5-way image classification set "split_dataset" from GitHub (SakuraRabbit18/Jingrun-Kan-Laixiang-Xu-garlic-leaf-disease-identification); label vocabulary: blight, botrytis, healthy, purple blotch, rust.

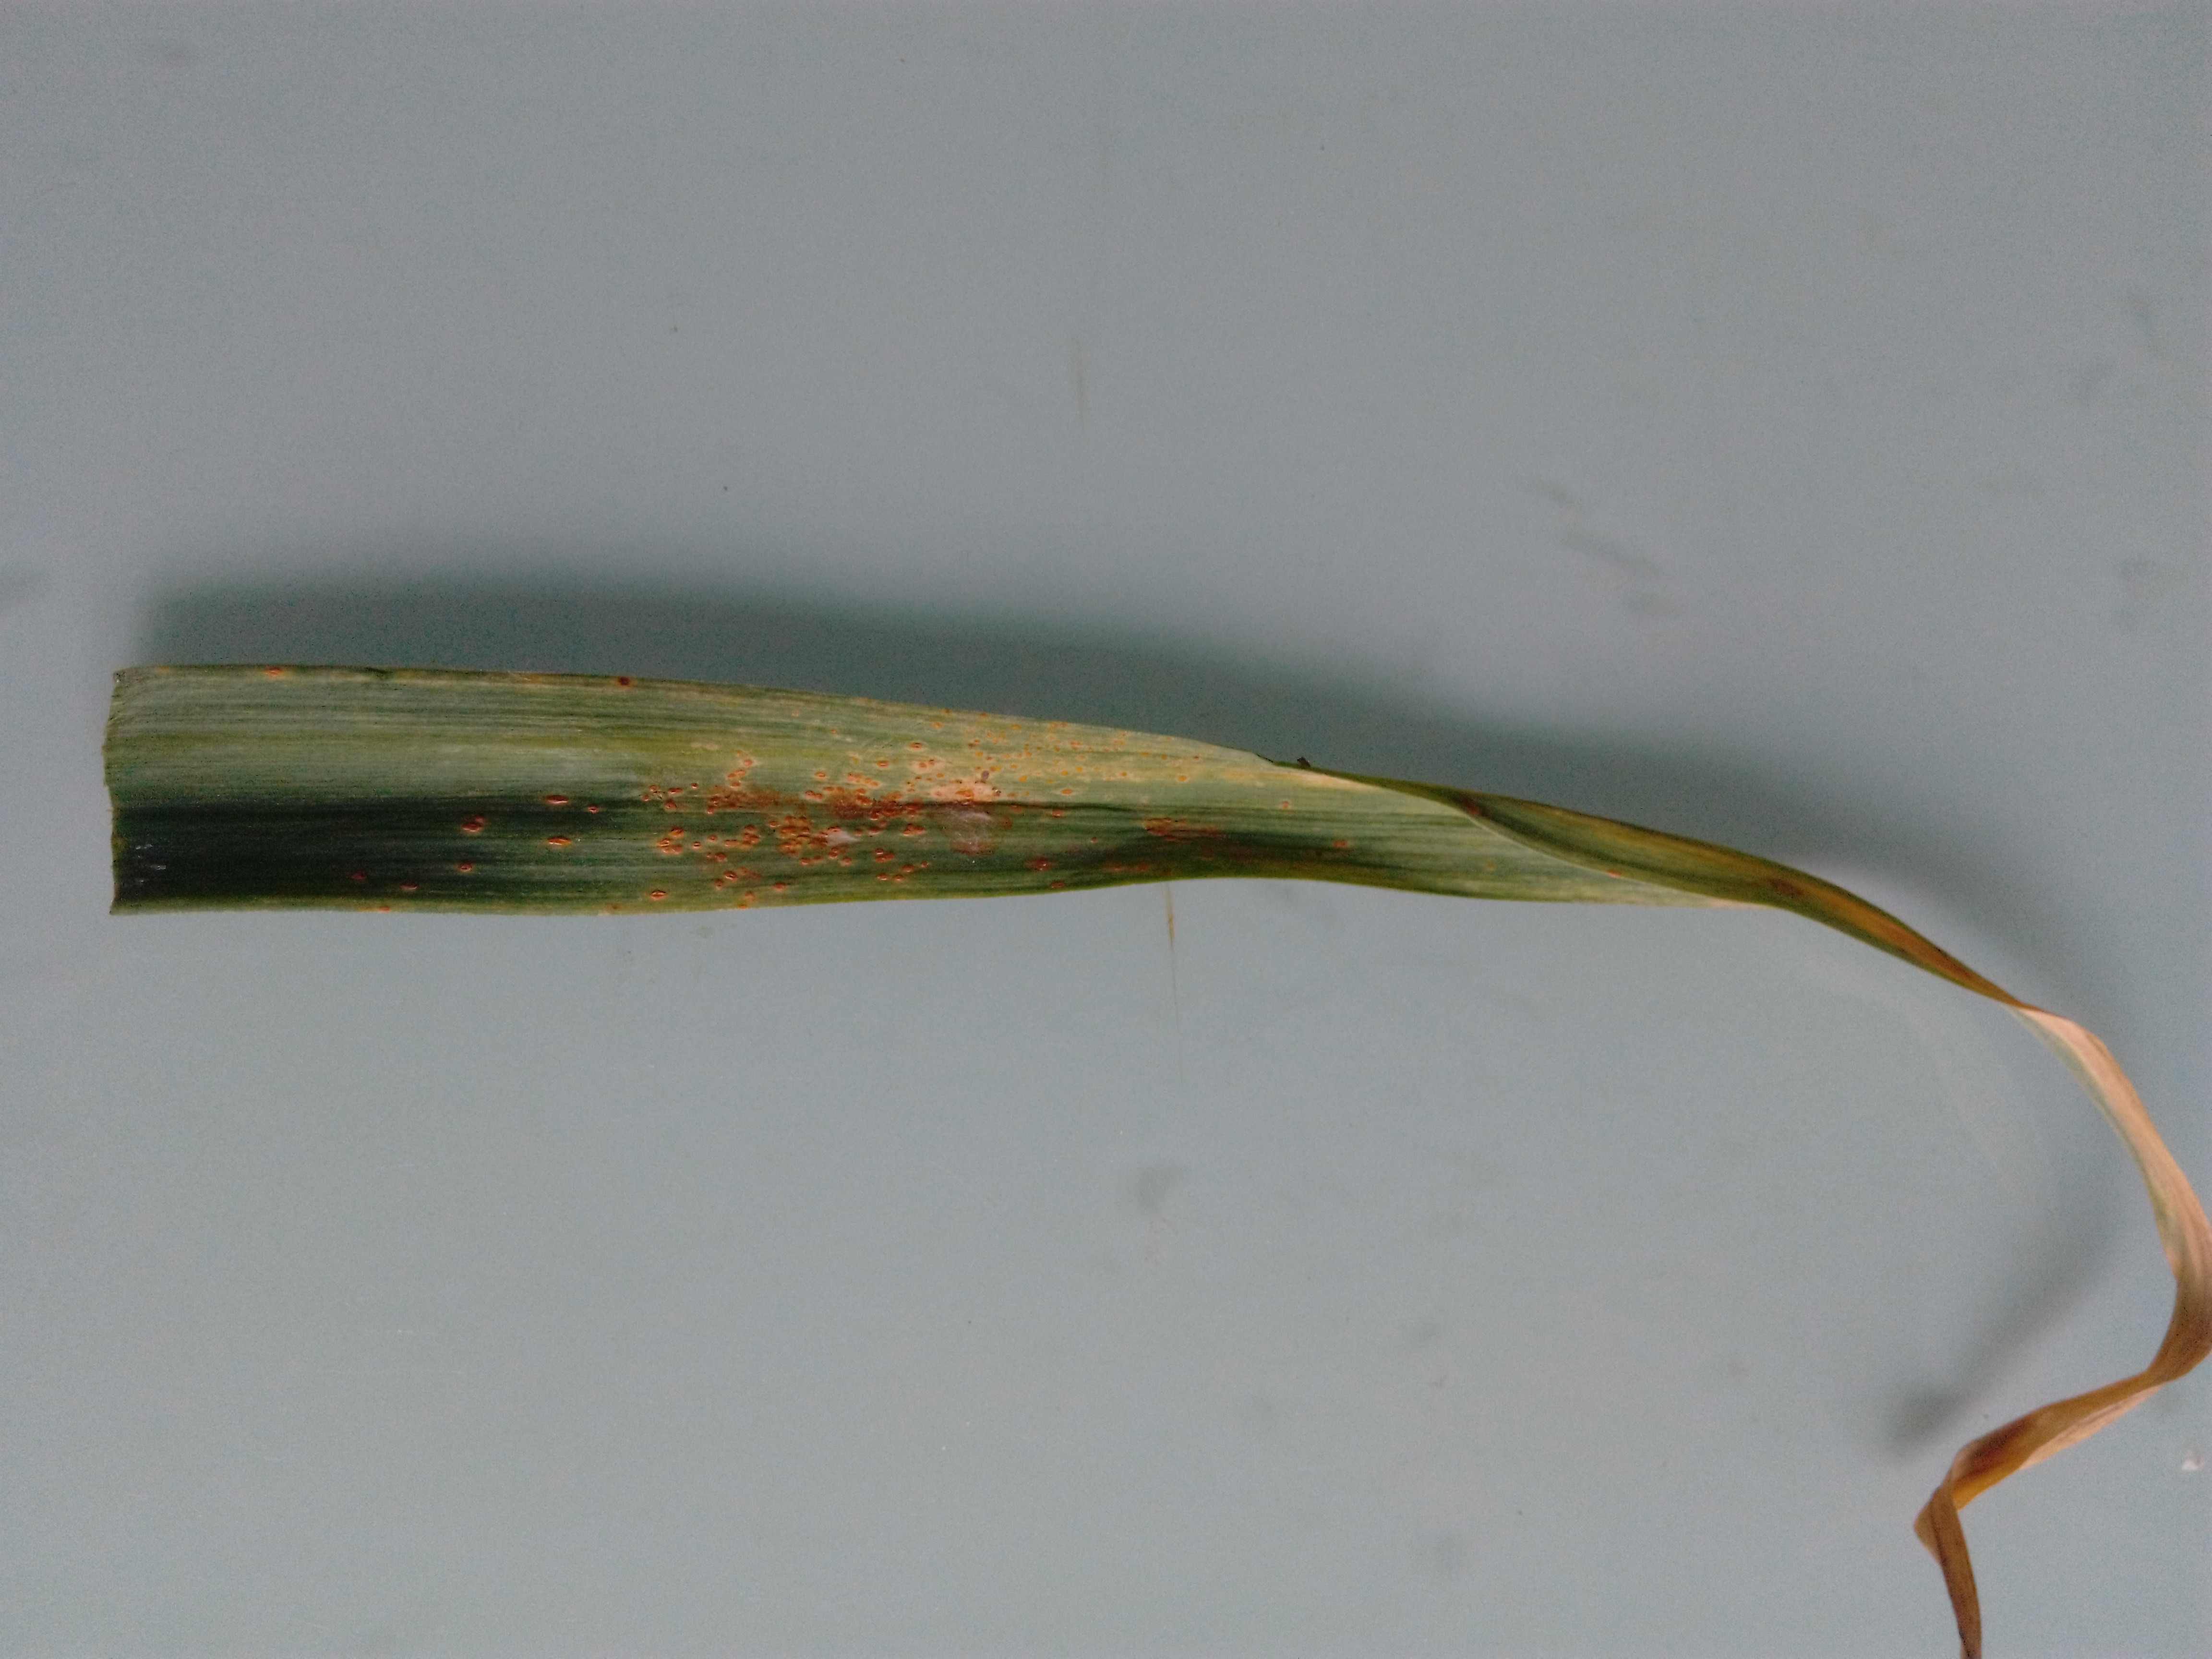
Label: rust

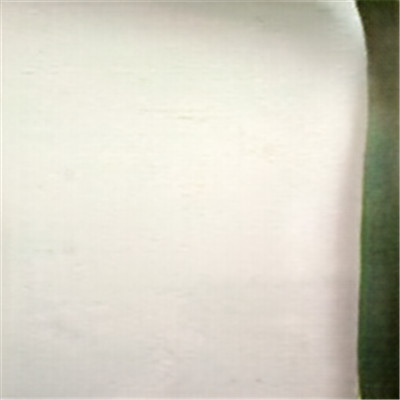
Label: healthy

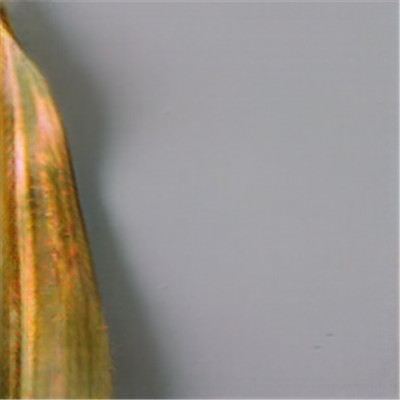
Label: purple blotch

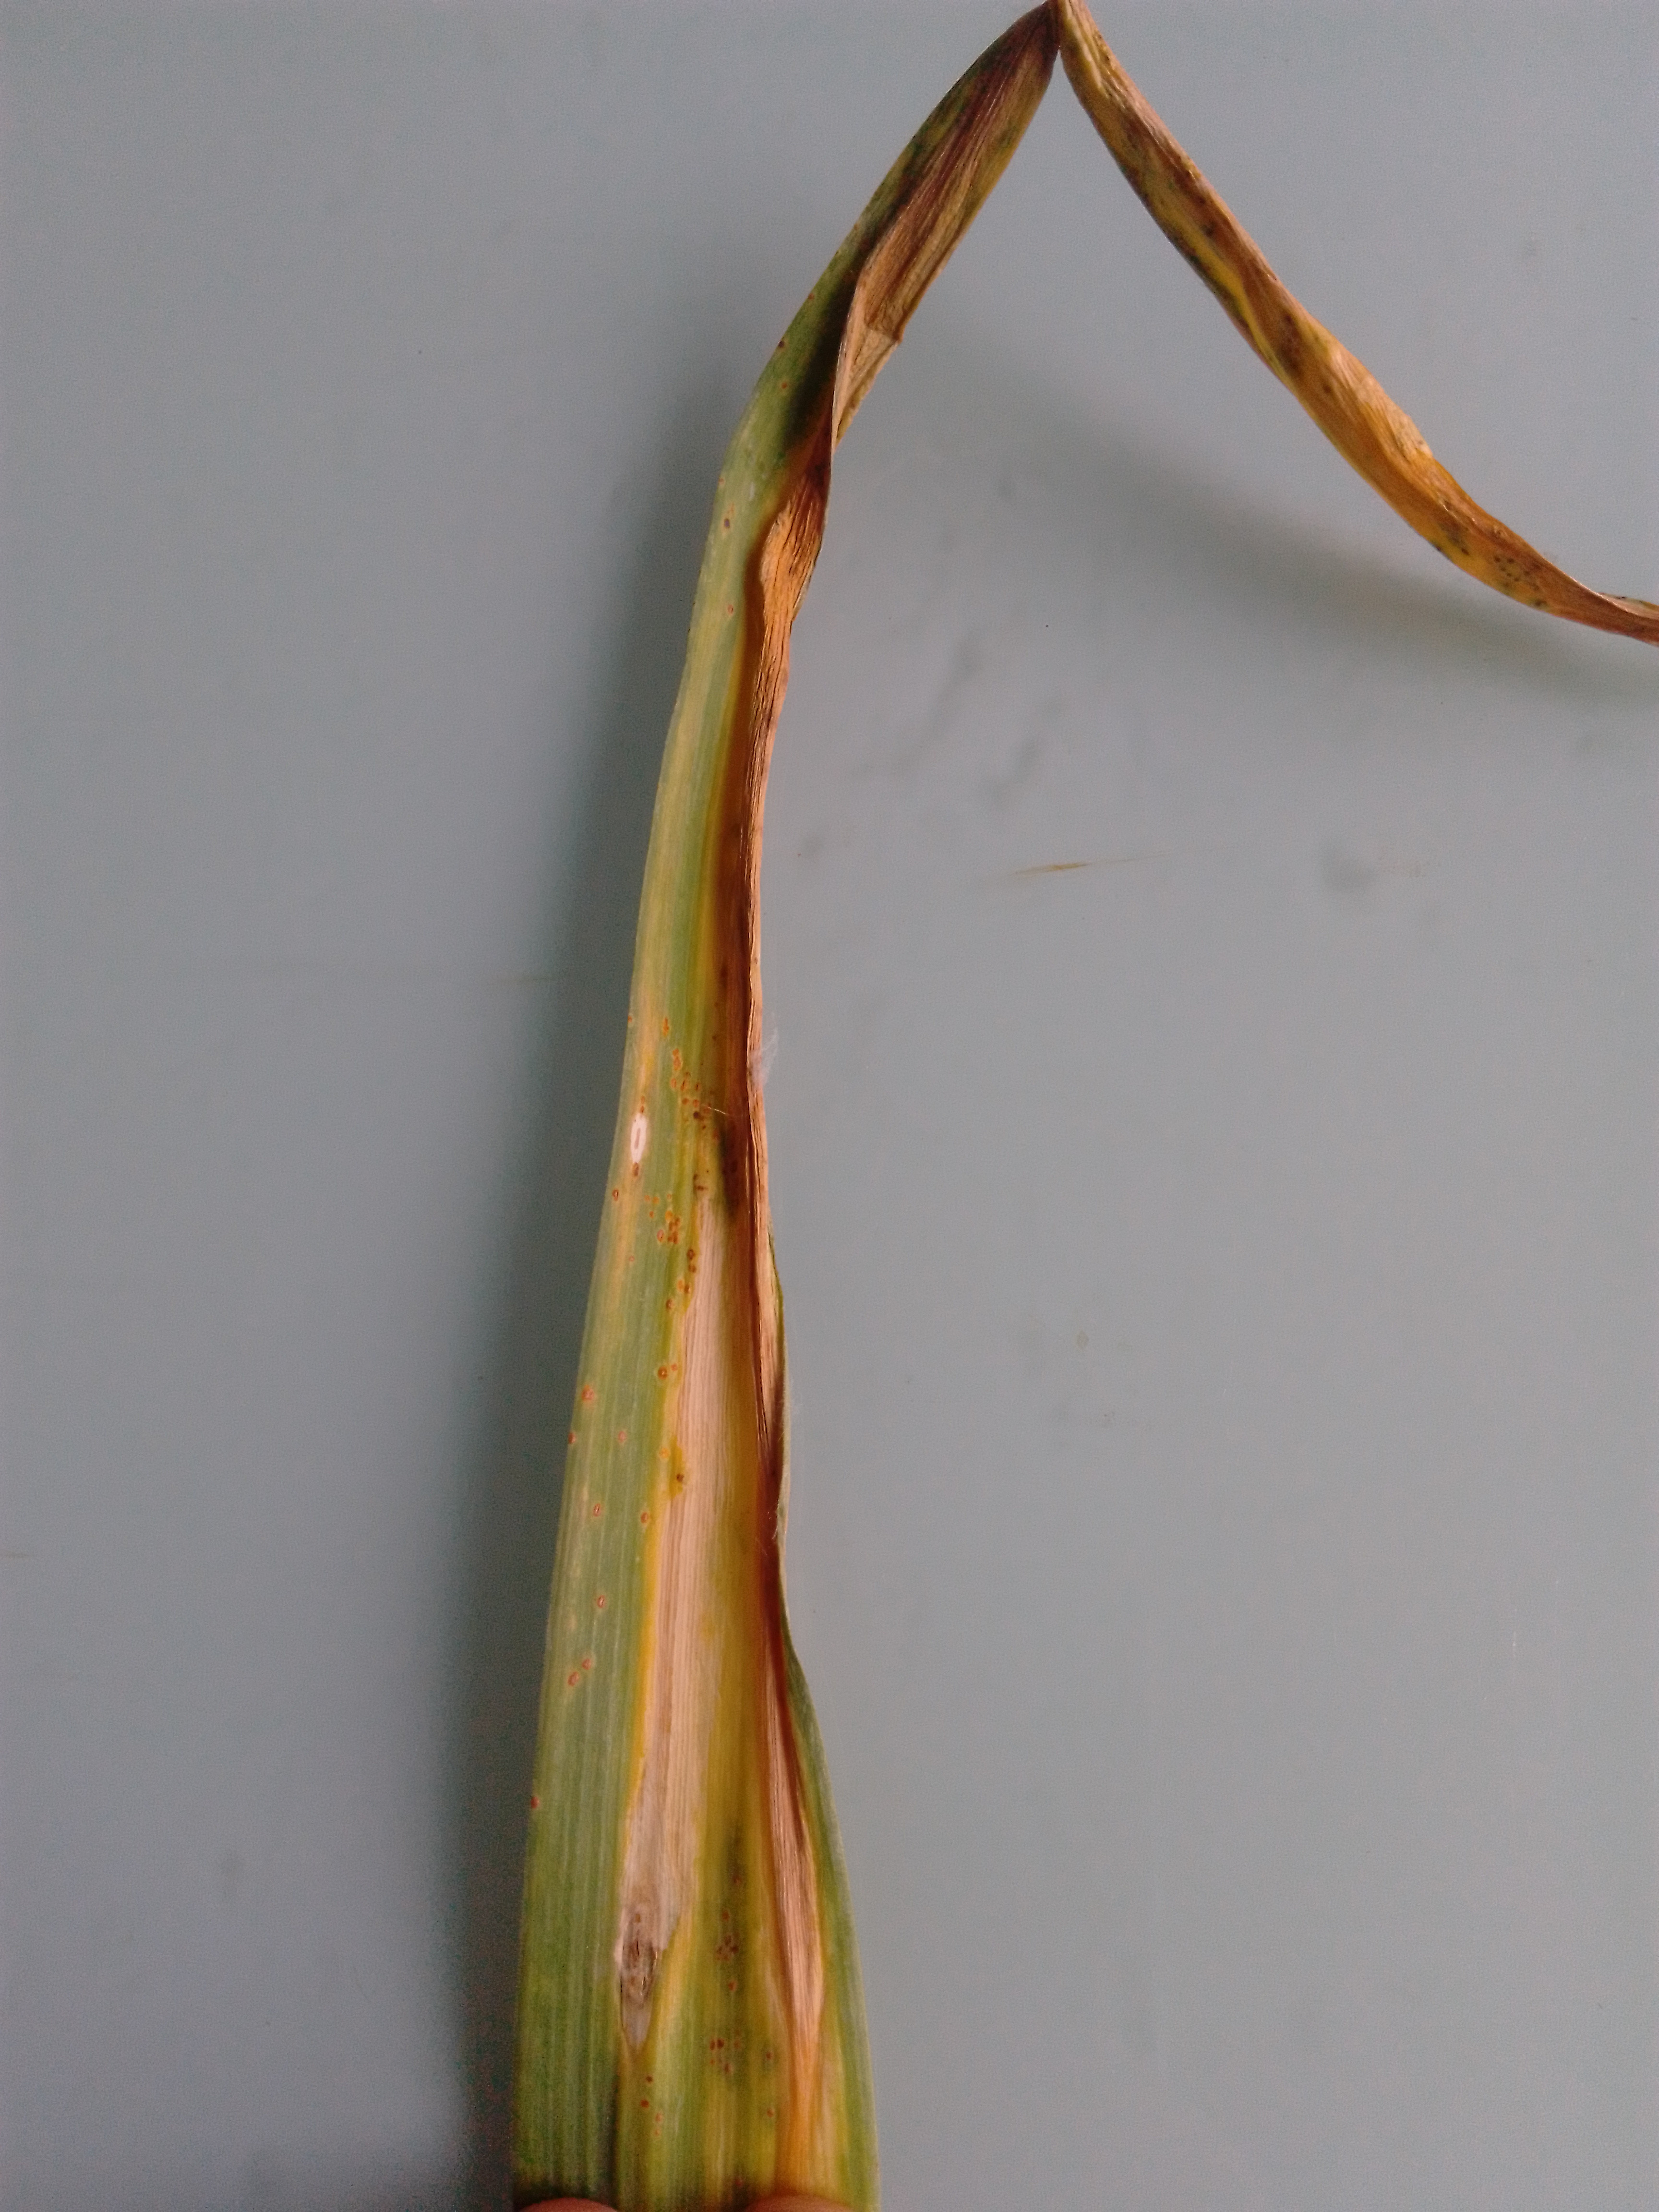
Label: blight

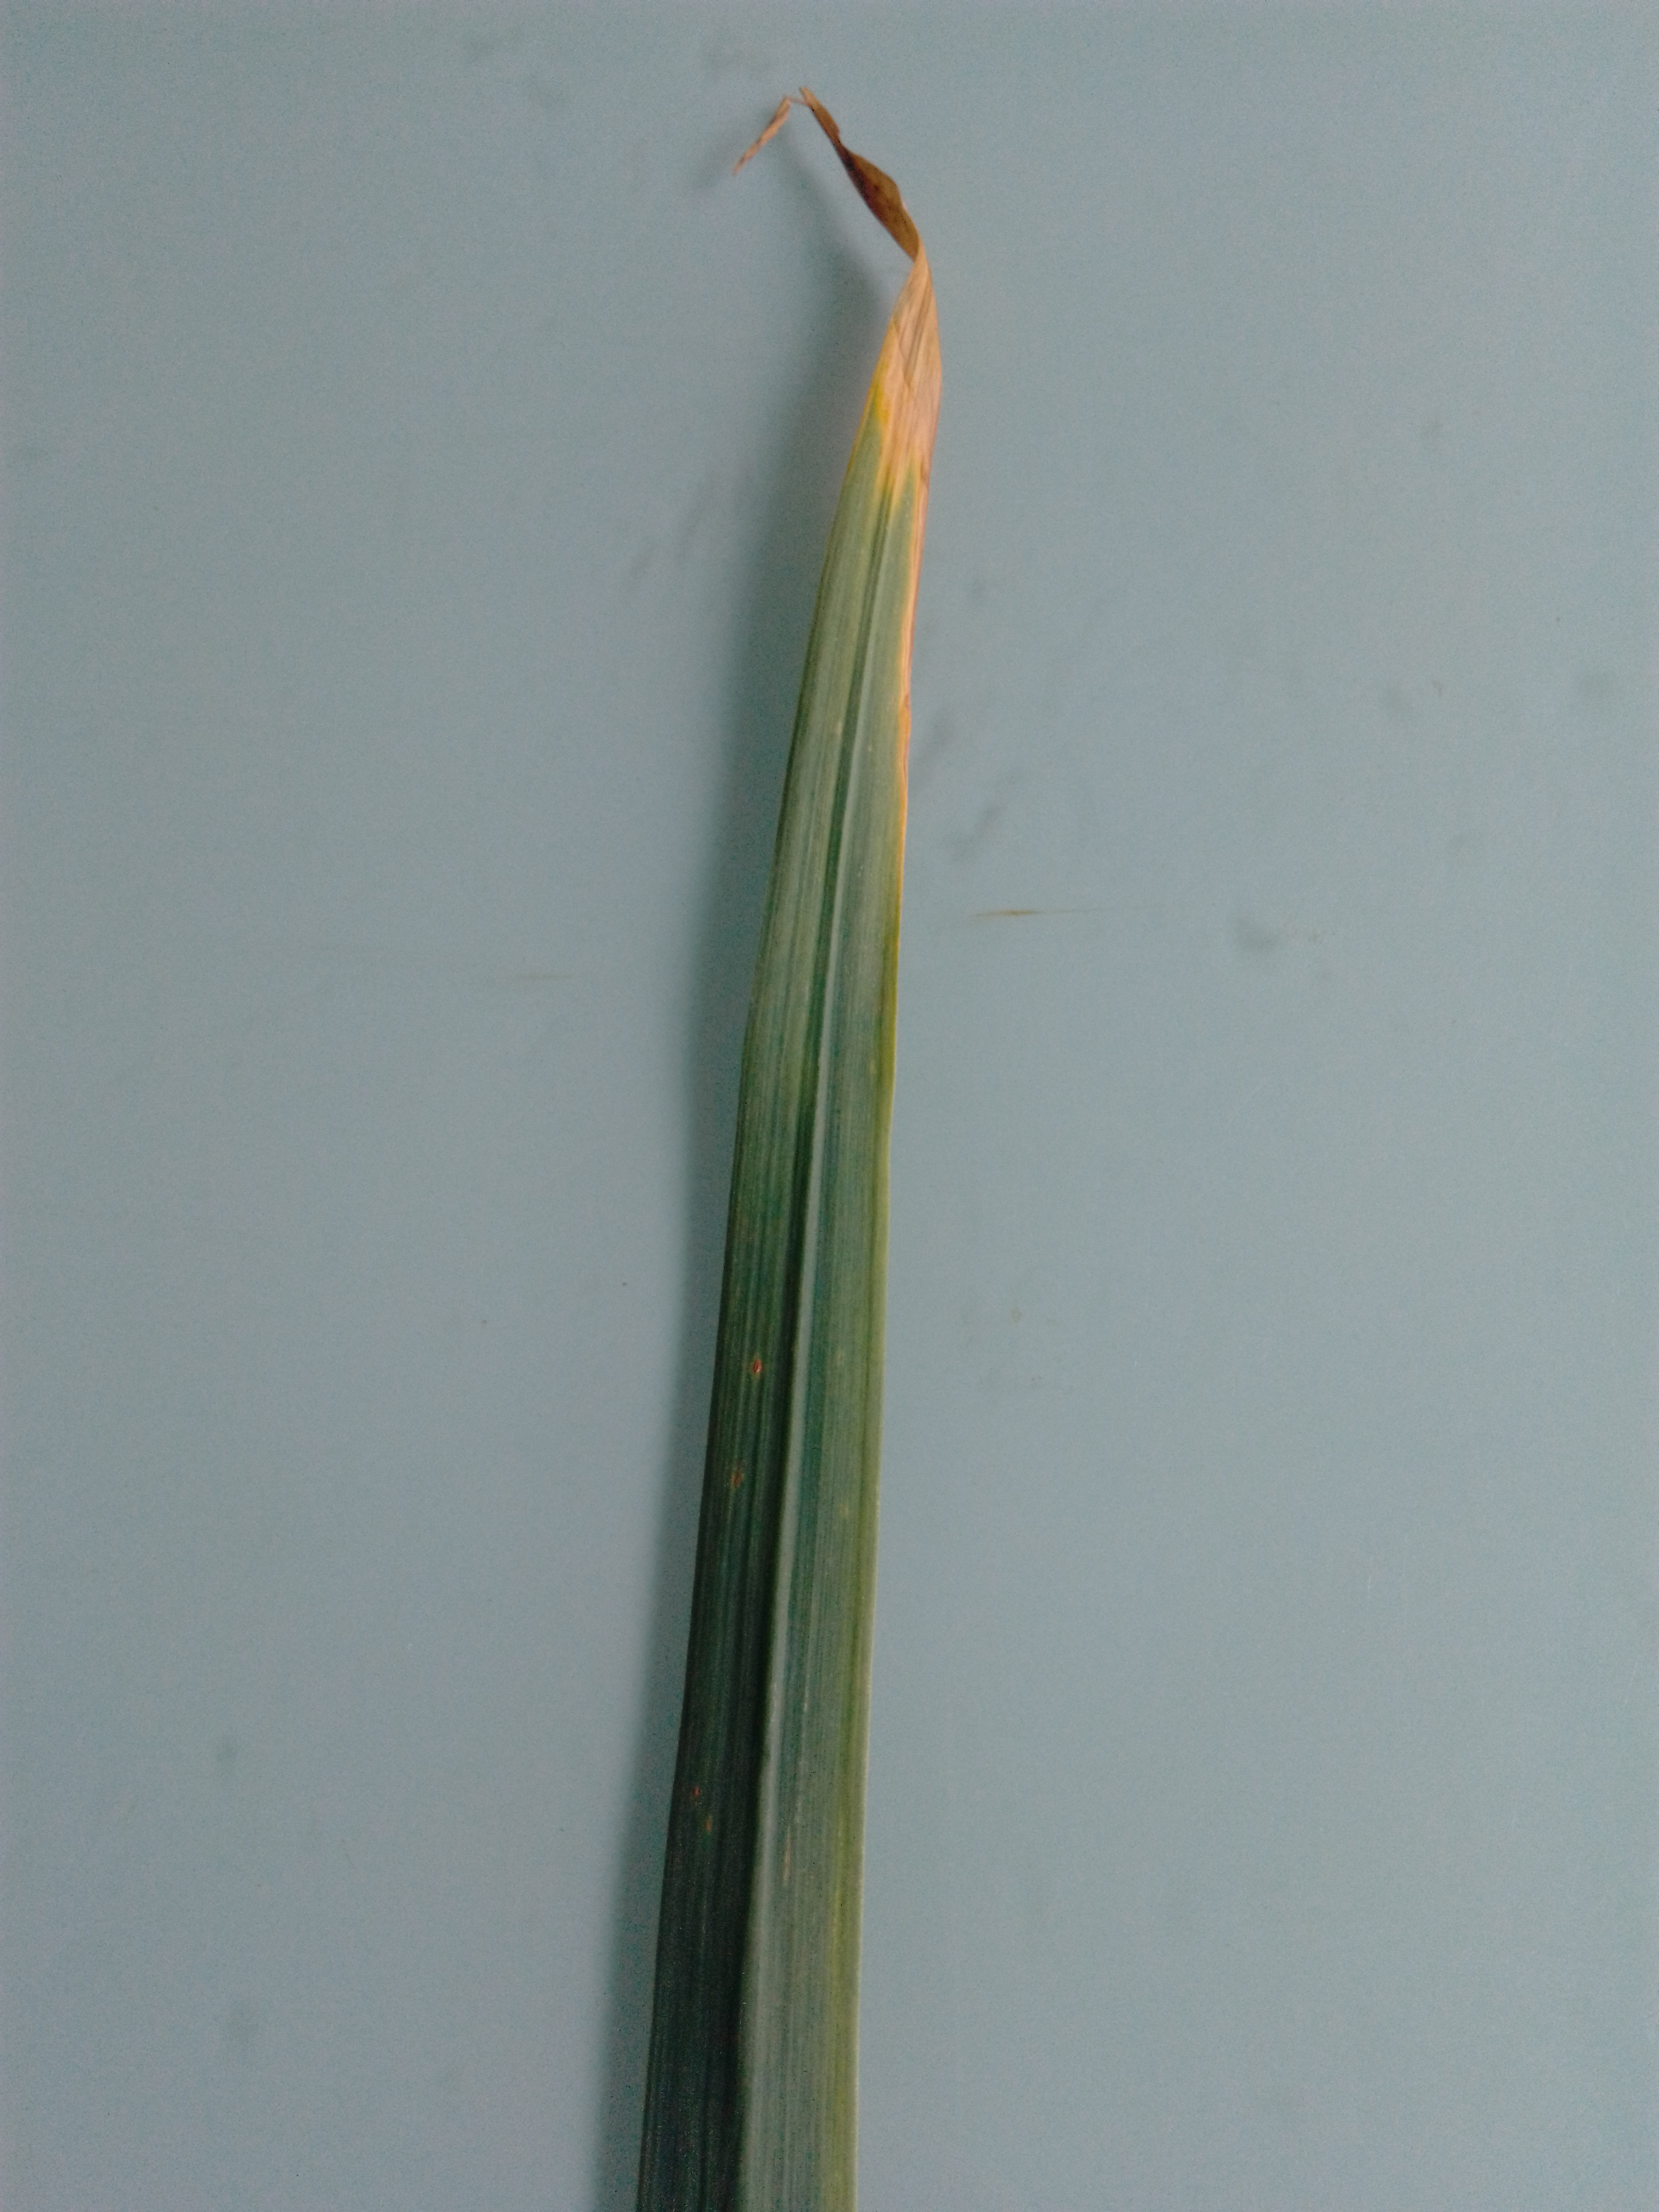
Label: botrytis

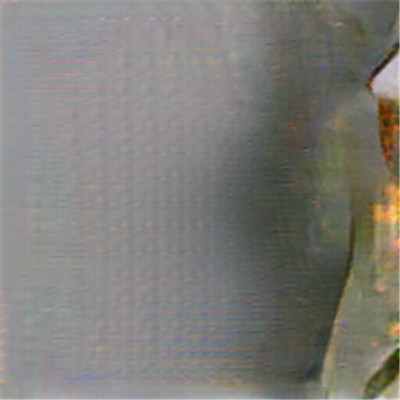
Label: rust
